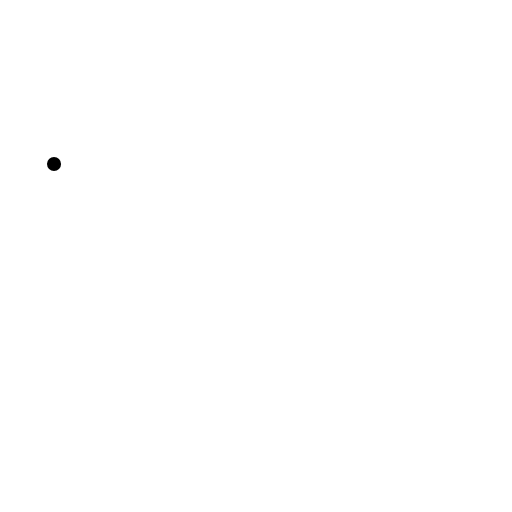
t = 0.00 s
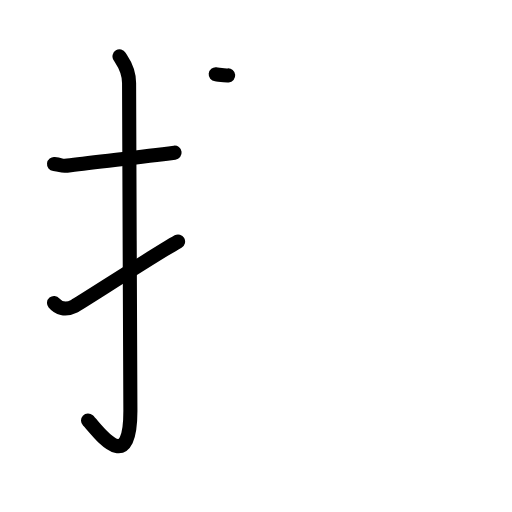
t = 3.20 s
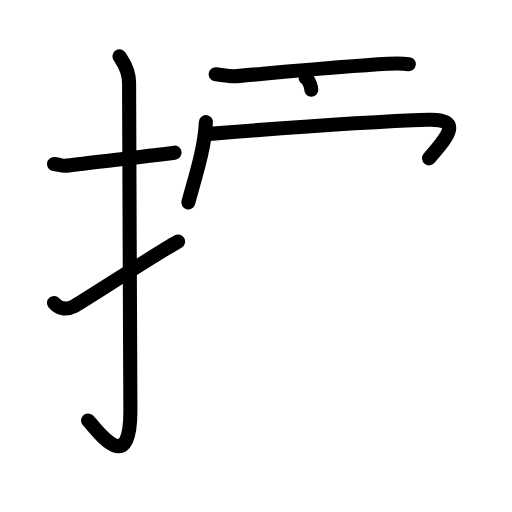
t = 6.40 s
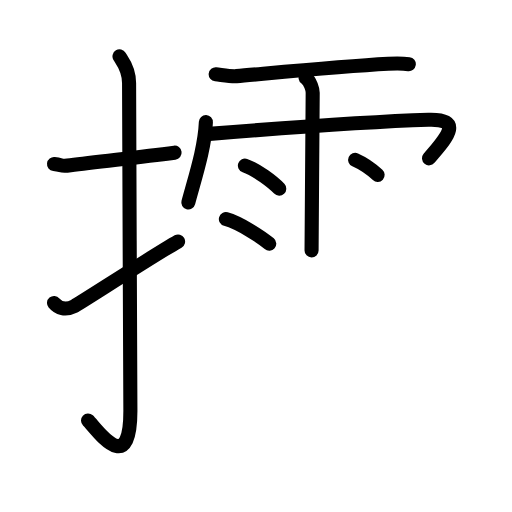
t = 9.60 s
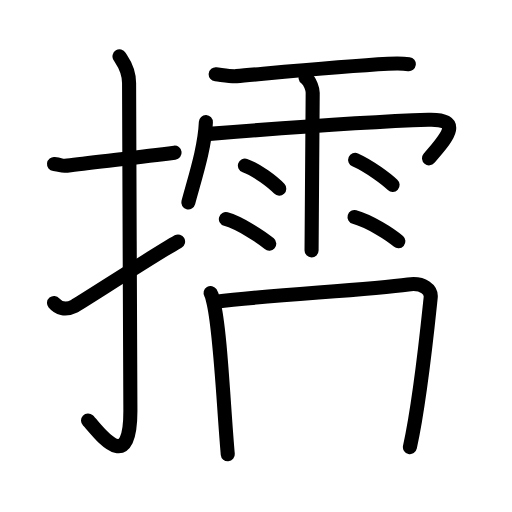
t = 12.80 s
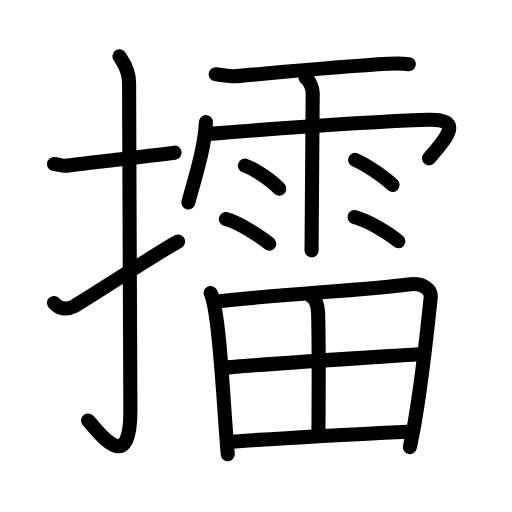
t = 16.00 s

The animated SVG that drew these frames (rendered in a browser with its animation timeline set to each time). Animation: 43 SMIL elements (animate=43); one cycle of 16.00 s.

<?xml version="1.0" encoding="UTF-8"?>
<!--
AniKanjiVG is licensed by CC-BY-SA Paul C. Sommerhoff (https://bitbucket.org/sommerhoff/anikanjivg).
AniKanjiVG uses KanjiVG which is licensed by CC-BY-SA Ulrich Apel (http://kanjivg.tagaini.net).
See also http://creativecommons.org/licenses/by-sa/3.0/
-->
<svg xmlns:kvg='http://kanjivg.tagaini.net' xmlns='http://www.w3.org/2000/svg' width='109' height='109' viewBox='0 0 109 109' style='fill:none;stroke:#000000;stroke-width:3;stroke-linecap:round;stroke-linejoin:round;' id="kvg:kanji_064c2"><g id="kvg:064c2" kvg:element="擂"><g id="kvg:064c2-g1" kvg:element="扌" kvg:variant="true" kvg:original="手" kvg:position="left" kvg:radical="general"><path id="kvg:064c2-s1" kvg:type="㇐" d="M11.5,34.92c2.08,0.25,1.27,0.55,3.5,0.25c5.5-0.75,13-1.5,22.17-2.67"><animate attributeName="d" begin="0.0s" dur="0.5s" from="M11.5,34.92C11.5,34.92,11.5,34.92,11.5,34.92" to="M11.5,34.92c2.08,0.25,1.27,0.55,3.5,0.25" />
<animate attributeName="d" begin="0.5s" dur="0.5s" from="M11.5,34.92c2.08,0.25,1.27,0.55,3.5,0.25c0,0,0,0,0,0,0" to="M11.5,34.92c2.08,0.25,1.27,0.55,3.5,0.25c5.5-0.75,13-1.5,22.17-2.67" />
</path>
<path id="kvg:064c2-s2" kvg:type="㇚" d="M25.44,12c0.56,0.94,2.04,2.56,2.04,5.67c0,15.66,0.28,58.04,0.28,69.79c0,14.65-7.34,3.63-9.02,2.06"><animate attributeName="d" begin="1.0s" dur="0.3333333333333333s" from="M25.44,12C25.44,12,25.44,12,25.44,12" to="M25.44,12c0.56,0.94,2.04,2.56,2.04,5.67" />
<animate attributeName="d" begin="1.3333333333333333s" dur="0.3333333333333333s" from="M25.44,12c0.56,0.94,2.04,2.56,2.04,5.67c0,0,0,0,0,0,0" to="M25.44,12c0.56,0.94,2.04,2.56,2.04,5.67c0,15.66,0.28,58.04,0.28,69.79" />
<animate attributeName="d" begin="1.6666666666666665s" dur="0.3333333333333333s" from="M25.44,12c0.56,0.94,2.04,2.56,2.04,5.67c0,15.66,0.28,58.04,0.28,69.79c0,0,0,0,0,0,0" to="M25.44,12c0.56,0.94,2.04,2.56,2.04,5.67c0,15.66,0.28,58.04,0.28,69.79c0,14.65-7.34,3.63-9.02,2.06" />
<animate attributeName="d" begin="0s" dur="1.0s" from="M-100,-100" to="M-100,-100" />
</path>
<path id="kvg:064c2-s3" kvg:type="㇀" d="M11.5,64.49c0.89,1.06,2.32,1.68,4.29,0.7c1.16-0.58,17.19-11.01,22.12-13.78"><animate attributeName="d" begin="2.0s" dur="0.5s" from="M11.5,64.49C11.5,64.49,11.5,64.49,11.5,64.49" to="M11.5,64.49c0.89,1.06,2.32,1.68,4.29,0.7" />
<animate attributeName="d" begin="2.5s" dur="0.5s" from="M11.5,64.49c0.89,1.06,2.32,1.68,4.29,0.7c0,0,0,0,0,0,0" to="M11.5,64.49c0.89,1.06,2.32,1.68,4.29,0.7c1.16-0.58,17.19-11.01,22.12-13.78" />
<animate attributeName="d" begin="0s" dur="2.0s" from="M-100,-100" to="M-100,-100" />
</path>
</g>
<g id="kvg:064c2-g2" kvg:element="雷" kvg:position="right"><g id="kvg:064c2-g3" kvg:element="雨" kvg:variant="true" kvg:position="top"><path id="kvg:064c2-s4" kvg:type="㇐" d="M45.92,15.82c1.25,0.13,3.3,0.49,4.43,0.39c6.86-0.59,21.91-2.06,32.31-2.63c1.59-0.08,2.91-0.11,4.37,0.08"><animate attributeName="d" begin="3.0s" dur="0.3333333333333333s" from="M45.92,15.82C45.92,15.82,45.92,15.82,45.92,15.82" to="M45.92,15.82c1.25,0.13,3.3,0.49,4.43,0.39" />
<animate attributeName="d" begin="3.3333333333333335s" dur="0.3333333333333333s" from="M45.92,15.82c1.25,0.13,3.3,0.49,4.43,0.39c0,0,0,0,0,0,0" to="M45.92,15.82c1.25,0.13,3.3,0.49,4.43,0.39c6.86-0.59,21.91-2.06,32.31-2.63" />
<animate attributeName="d" begin="3.6666666666666665s" dur="0.3333333333333333s" from="M45.92,15.82c1.25,0.13,3.3,0.49,4.43,0.39c6.86-0.59,21.91-2.06,32.31-2.63c0,0,0,0,0,0,0" to="M45.92,15.82c1.25,0.13,3.3,0.49,4.43,0.39c6.86-0.59,21.91-2.06,32.31-2.63c1.59-0.08,2.91-0.11,4.37,0.08" />
<animate attributeName="d" begin="0s" dur="3.0s" from="M-100,-100" to="M-100,-100" />
</path>
<path id="kvg:064c2-s5" kvg:type="㇔/㇑" d="M43.83,25.99c-0.23,5.49-2.25,11.57-3.74,17.12"><animate attributeName="d" begin="4.0s" dur="1.0s" from="M43.83,25.99C43.83,25.99,43.83,25.99,43.83,25.99" to="M43.83,25.99c-0.23,5.49-2.25,11.57-3.74,17.12" />
<animate attributeName="d" begin="0s" dur="4.0s" from="M-100,-100" to="M-100,-100" />
</path>
<path id="kvg:064c2-s6" kvg:type="㇖b/㇆" d="M44.59,28.5c15.66-1.25,34.97-2.63,46.61-3c8.04-0.25,3.26,4.42,0.14,8.21"><animate attributeName="d" begin="5.0s" dur="0.5s" from="M44.59,28.5C44.59,28.5,44.59,28.5,44.59,28.5" to="M44.59,28.5c15.66-1.25,34.97-2.63,46.61-3" />
<animate attributeName="d" begin="5.5s" dur="0.5s" from="M44.59,28.5c15.66-1.25,34.97-2.63,46.61-3c0,0,0,0,0,0,0" to="M44.59,28.5c15.66-1.25,34.97-2.63,46.61-3c8.04-0.25,3.26,4.42,0.14,8.21" />
<animate attributeName="d" begin="0s" dur="5.0s" from="M-100,-100" to="M-100,-100" />
</path>
<path id="kvg:064c2-s7" kvg:type="㇑" d="M65.06,16.56c1.06,0.75,1.51,2.59,1.51,3.18c0,0.6-0.24,31.93-0.24,33.57"><animate attributeName="d" begin="6.0s" dur="0.5s" from="M65.06,16.56C65.06,16.56,65.06,16.56,65.06,16.56" to="M65.06,16.56c1.06,0.75,1.51,2.59,1.51,3.18" />
<animate attributeName="d" begin="6.5s" dur="0.5s" from="M65.06,16.56c1.06,0.75,1.51,2.59,1.51,3.18c0,0,0,0,0,0,0" to="M65.06,16.56c1.06,0.75,1.51,2.59,1.51,3.18c0,0.6-0.24,31.93-0.24,33.57" />
<animate attributeName="d" begin="0s" dur="6.0s" from="M-100,-100" to="M-100,-100" />
</path>
<path id="kvg:064c2-s8" kvg:type="㇔" d="M52.14,35.25c2.51,0.87,5.94,3.47,7.31,4.92"><animate attributeName="d" begin="7.0s" dur="1.0s" from="M52.14,35.25C52.14,35.25,52.14,35.25,52.14,35.25" to="M52.14,35.25c2.51,0.87,5.94,3.47,7.31,4.92" />
<animate attributeName="d" begin="0s" dur="7.0s" from="M-100,-100" to="M-100,-100" />
</path>
<path id="kvg:064c2-s9" kvg:type="㇔" d="M48.09,46.64c2.99,0.83,7.6,3.87,9.23,5.25"><animate attributeName="d" begin="8.0s" dur="1.0s" from="M48.09,46.64C48.09,46.64,48.09,46.64,48.09,46.64" to="M48.09,46.64c2.99,0.83,7.6,3.87,9.23,5.25" />
<animate attributeName="d" begin="0s" dur="8.0s" from="M-100,-100" to="M-100,-100" />
</path>
<path id="kvg:064c2-s10" kvg:type="㇔" d="M75.61,34.04c3.14,1.39,6.71,4.17,7.97,5.32"><animate attributeName="d" begin="9.0s" dur="1.0s" from="M75.61,34.04C75.61,34.04,75.61,34.04,75.61,34.04" to="M75.61,34.04c3.14,1.39,6.71,4.17,7.97,5.32" />
<animate attributeName="d" begin="0s" dur="9.0s" from="M-100,-100" to="M-100,-100" />
</path>
<path id="kvg:064c2-s11" kvg:type="㇔" d="M75.48,46.19c3.21,0.91,7.58,3.65,9.33,5.18"><animate attributeName="d" begin="10.0s" dur="1.0s" from="M75.48,46.19C75.48,46.19,75.48,46.19,75.48,46.19" to="M75.48,46.19c3.21,0.91,7.58,3.65,9.33,5.18" />
<animate attributeName="d" begin="0s" dur="10.0s" from="M-100,-100" to="M-100,-100" />
</path>
</g>
<g id="kvg:064c2-g4" kvg:element="田" kvg:position="bottom"><path id="kvg:064c2-s12" kvg:type="㇑" d="M44.83,62.38c0.34,0.56,0.35,0.96,0.54,1.67c1.55,5.86,2.16,21.73,3.12,32.66"><animate attributeName="d" begin="11.0s" dur="0.5s" from="M44.83,62.38C44.83,62.38,44.83,62.38,44.83,62.38" to="M44.83,62.38c0.34,0.56,0.35,0.96,0.54,1.67" />
<animate attributeName="d" begin="11.5s" dur="0.5s" from="M44.83,62.38c0.34,0.56,0.35,0.96,0.54,1.67c0,0,0,0,0,0,0" to="M44.83,62.38c0.34,0.56,0.35,0.96,0.54,1.67c1.55,5.86,2.16,21.73,3.12,32.66" />
<animate attributeName="d" begin="0s" dur="11.0s" from="M-100,-100" to="M-100,-100" />
</path>
<path id="kvg:064c2-s13" kvg:type="㇕a" d="M46.01,64.22c11.98-1.48,31.93-2.43,40.88-3.66c3.28-0.46,4.97,1.15,4.8,2.77C91.07,69.24,89.5,85,87.27,95.18"><animate attributeName="d" begin="12.0s" dur="0.3333333333333333s" from="M46.01,64.22C46.01,64.22,46.01,64.22,46.01,64.22" to="M46.01,64.22c11.98-1.48,31.93-2.43,40.88-3.66" />
<animate attributeName="d" begin="12.333333333333334s" dur="0.3333333333333333s" from="M46.01,64.22c11.98-1.48,31.93-2.43,40.88-3.66c0,0,0,0,0,0,0" to="M46.01,64.22c11.98-1.48,31.93-2.43,40.88-3.66c3.28-0.46,4.97,1.15,4.8,2.77" />
<animate attributeName="d" begin="12.666666666666666s" dur="0.3333333333333333s" from="M46.01,64.22c11.98-1.48,31.93-2.43,40.88-3.66c3.28-0.46,4.97,1.15,4.8,2.77c0,0,0,0,0,0,0" to="M46.01,64.22c11.98-1.48,31.93-2.43,40.88-3.66c3.28-0.46,4.97,1.15,4.8,2.77C91.07,69.24,89.5,85,87.27,95.18" />
<animate attributeName="d" begin="0s" dur="12.0s" from="M-100,-100" to="M-100,-100" />
</path>
<path id="kvg:064c2-s14" kvg:type="㇑a" d="M66.32,63.14c0.86,0.3,1.37,2.17,1.4,3.44c0.24,8.37,0.08,20.97,0.08,25.38"><animate attributeName="d" begin="13.0s" dur="0.5s" from="M66.32,63.14C66.32,63.14,66.32,63.14,66.32,63.14" to="M66.32,63.14c0.86,0.3,1.37,2.17,1.4,3.44" />
<animate attributeName="d" begin="13.5s" dur="0.5s" from="M66.32,63.14c0.86,0.3,1.37,2.17,1.4,3.44c0,0,0,0,0,0,0" to="M66.32,63.14c0.86,0.3,1.37,2.17,1.4,3.44c0.24,8.37,0.08,20.97,0.08,25.38" />
<animate attributeName="d" begin="0s" dur="13.0s" from="M-100,-100" to="M-100,-100" />
</path>
<path id="kvg:064c2-s15" kvg:type="㇐a" d="M47.82,78.32c3.9-0.57,38.87-2.72,42.09-2.96"><animate attributeName="d" begin="14.0s" dur="1.0s" from="M47.82,78.32C47.82,78.32,47.82,78.32,47.82,78.32" to="M47.82,78.32c3.9-0.57,38.87-2.72,42.09-2.96" />
<animate attributeName="d" begin="0s" dur="14.0s" from="M-100,-100" to="M-100,-100" />
</path>
<path id="kvg:064c2-s16" kvg:type="㇐a" d="M48.68,94.08c8.62-0.63,24.67-1.53,38.09-2.17"><animate attributeName="d" begin="15.0s" dur="1.0s" from="M48.68,94.08C48.68,94.08,48.68,94.08,48.68,94.08" to="M48.68,94.08c8.62-0.63,24.67-1.53,38.09-2.17" />
<animate attributeName="d" begin="0s" dur="15.0s" from="M-100,-100" to="M-100,-100" />
</path>
</g>
</g>
</g>
</svg>
